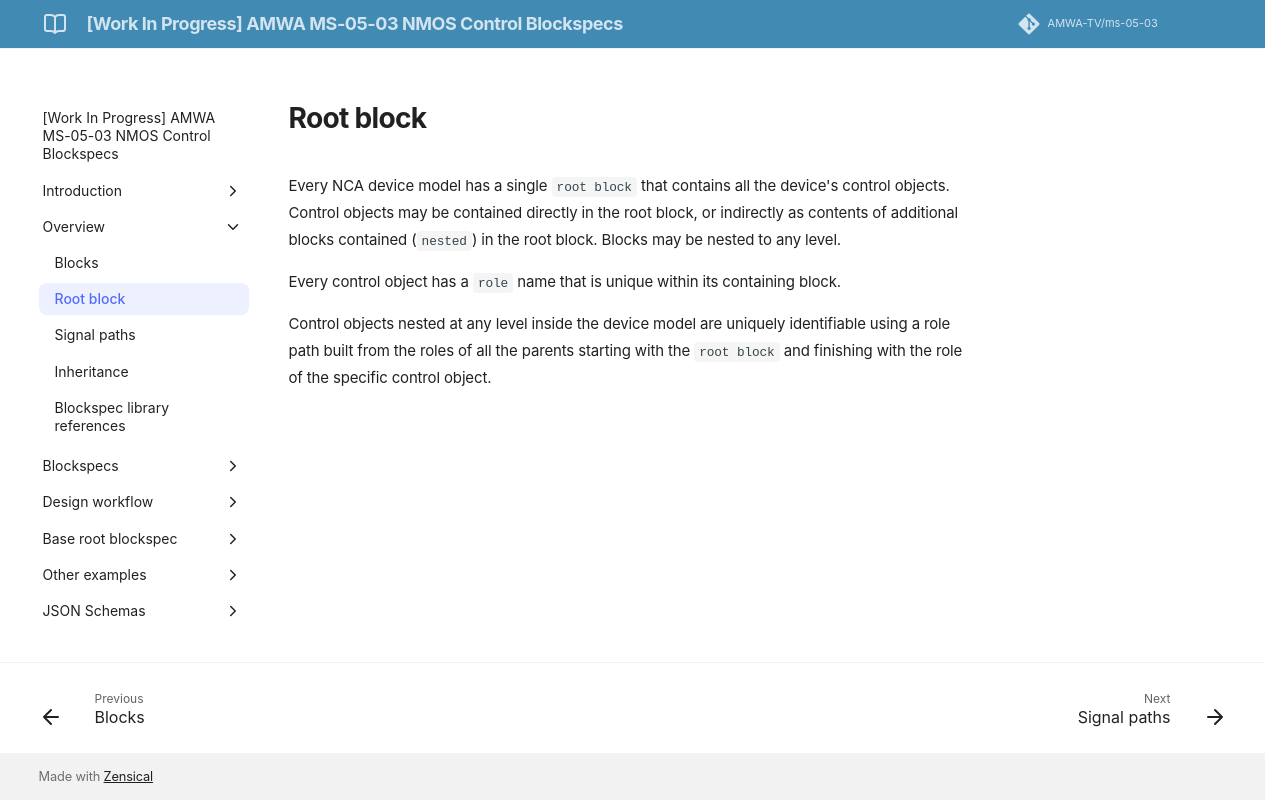

repository: AMWA-TV/ms-05-03 · page: v1.0-dev/Root block/index.html · generator: jekyll

# Root block

Every NCA device model has a single `root block` that contains all the device's control objects. Control objects may be contained directly in the root block, or indirectly as contents of additional blocks contained (`nested`) in the root block. Blocks may be nested to any level.

Every control object has a `role` name that is unique within its containing block.

Control objects nested at any level inside the device model are uniquely identifiable using a role path built from the roles of all the parents starting with the `root block` and finishing with the role of the specific control object.
